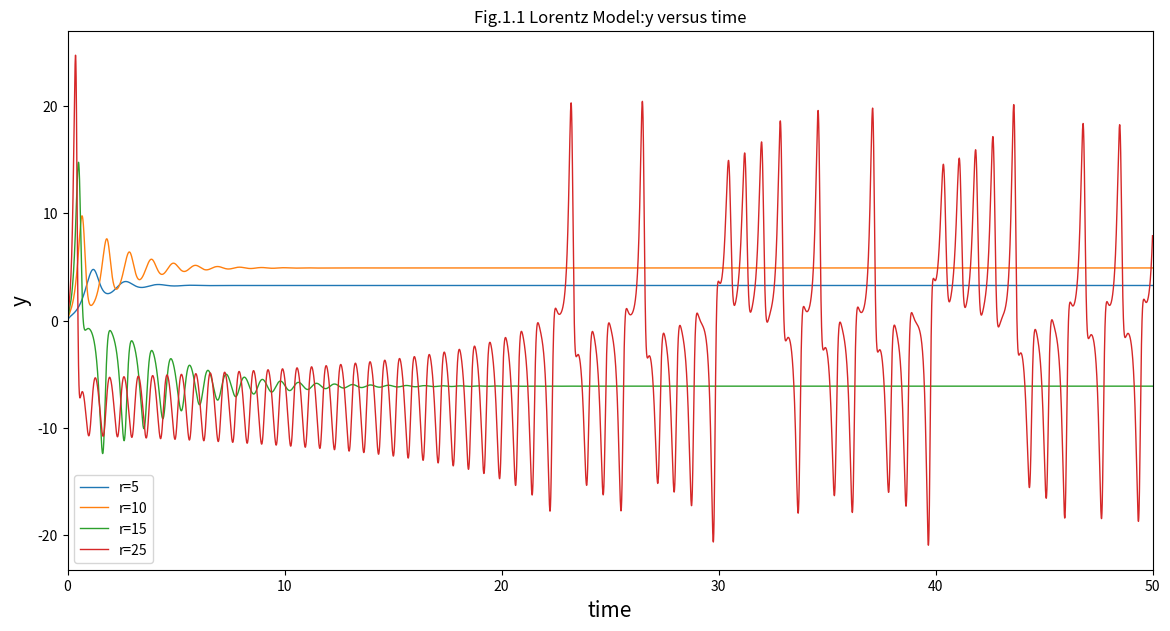
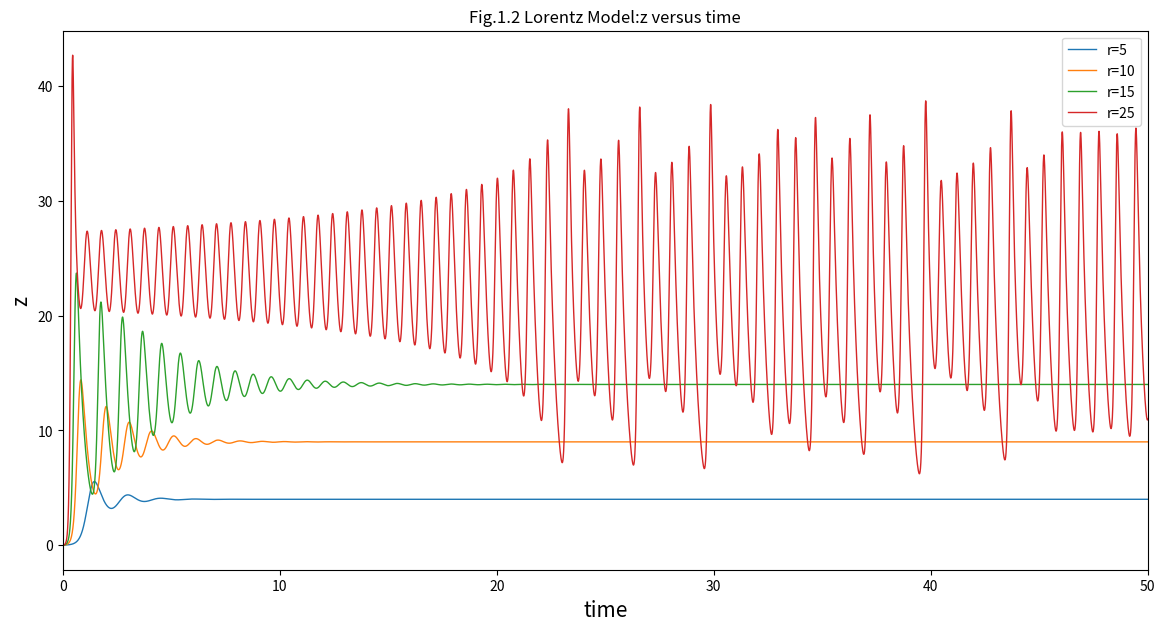
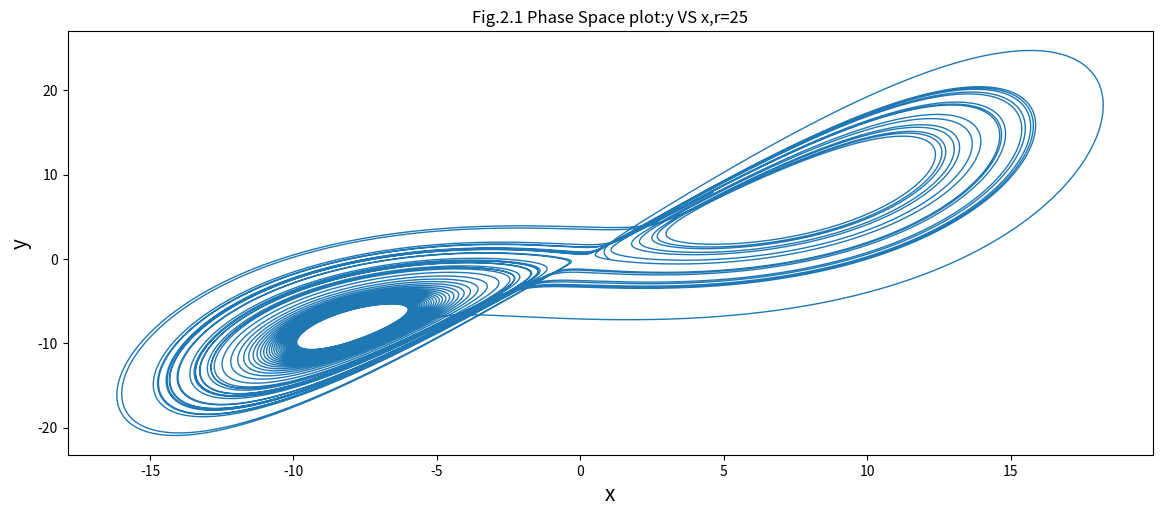
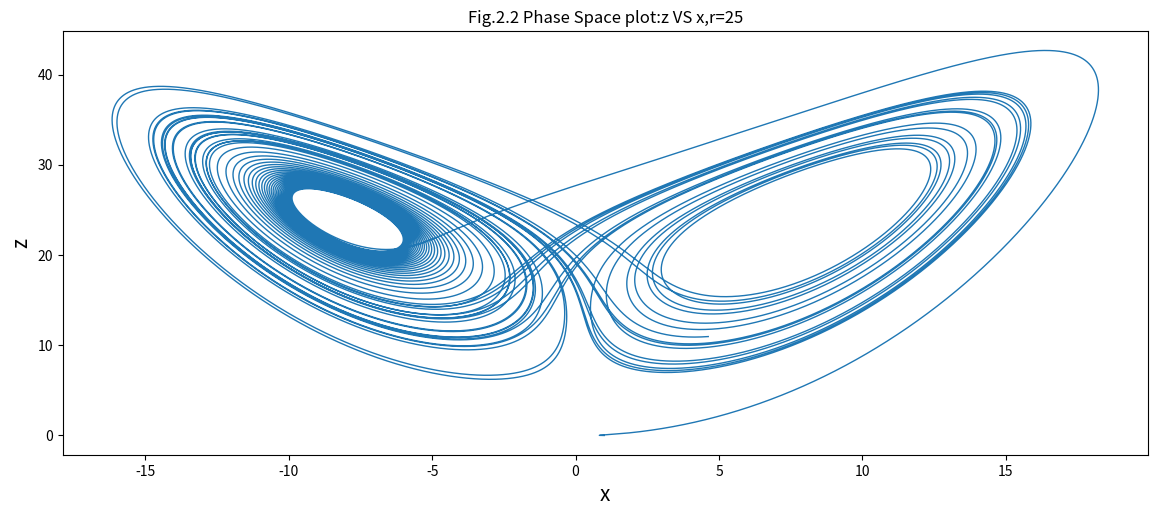
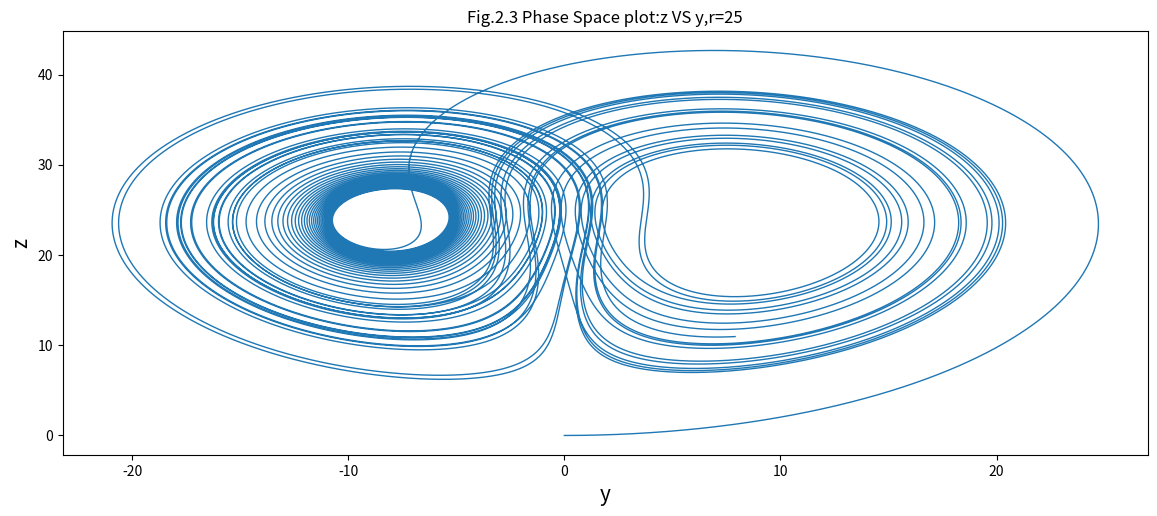

Python code for these plots, in order:
import matplotlib.pyplot as plt
from mpl_toolkits.mplot3d import Axes3D

def loren(x0,y0,z0,r,sigma,b,dt,T):
    location=[[]for i in range(4)]
    location[0].append(x0)
    location[1].append(y0)
    location[2].append(z0)
    location[3].append(0)
    while location[3][-1]<=T:
        location[0].append(location[0][-1]+sigma*(location[1][-1]-location[0][-1])*dt)
        location[1].append(location[1][-1]+(-location[0][-2]*location[2][-1]+r*location[0][-2]-location[1][-1])*dt)
        location[2].append(location[2][-1]+(location[0][-2]*location[1][-2]-b*location[2][-1])*dt)
        location[3].append(location[3][-1]+dt)
    return location#x,y,z,time

sigma,b,dt,T=10,8./3,0.0001,50
#Figure1 z VS time for different r
A=loren(1,0,0,5,sigma,b,dt,T)
B=loren(1,0,0,10,sigma,b,dt,T)
C=loren(1,0,0,15,sigma,b,dt,T)
D=loren(1,0,0,25,sigma,b,dt,T)

plt.figure(figsize=(14,7))
#plt.subplot(1,2,1)
plt.plot(A[3],A[1],linestyle='-',linewidth=1.0,label='r=5')
plt.plot(B[3],B[1],linestyle='-',linewidth=1.0,label='r=10')
plt.plot(C[3],C[1],linestyle='-',linewidth=1.0,label='r=15')
plt.plot(D[3],D[1],linestyle='-',linewidth=1.0,label='r=25')
plt.title('Fig.1.1 Lorentz Model:y versus time')
plt.xlim(0,T)
plt.xlabel('time',fontsize=15)
plt.ylabel('y',fontsize=15)
plt.legend()
plt.savefig('Ex10-L1-1.png',dpi = 144)
plt.show()

plt.figure(figsize=(14,7))
#plt.subplot(1,2,2)
plt.plot(A[3],A[2],linestyle='-',linewidth=1.0,label='r=5')
plt.plot(B[3],B[2],linestyle='-',linewidth=1.0,label='r=10')
plt.plot(C[3],C[2],linestyle='-',linewidth=1.0,label='r=15')
plt.plot(D[3],D[2],linestyle='-',linewidth=1.0,label='r=25')
plt.title('Fig.1.2 Lorentz Model:z versus time')
plt.xlim(0,T)
plt.xlabel('time',fontsize=15)
plt.ylabel('z',fontsize=15)
plt.legend()
plt.savefig('Ex10-L1-2.png',dpi = 144)
plt.show()

#Figure2 phase-space plot
D=loren(1,0,0,25,sigma,b,dt,T)
plt.figure(figsize=(14,5.5))
#plt.subplot(1,3,1)
plt.plot(D[0],D[1],linestyle='-',linewidth=1.0)
plt.title('Fig.2.1 Phase Space plot:y VS x,r=25')
plt.xlabel('x',fontsize=15)
plt.ylabel('y',fontsize=15)
plt.savefig('Ex10-L1-3.png',dpi = 144)
plt.show()

plt.figure(figsize=(14,5.5))
#plt.subplot(1,3,2)
plt.plot(D[0],D[2],linestyle='-',linewidth=1.0)
plt.title('Fig.2.2 Phase Space plot:z VS x,r=25')
plt.xlabel('x',fontsize=15)
plt.ylabel('z',fontsize=15)
plt.savefig('Ex10-L1-4.png',dpi = 144)
plt.show()

plt.figure(figsize=(14,5.5))
#plt.subplot(1,3,3)
plt.plot(D[1],D[2],linestyle='-',linewidth=1.0)
plt.title('Fig.2.3 Phase Space plot:z VS y,r=25')
plt.xlabel('y',fontsize=15)
plt.ylabel('z',fontsize=15)
plt.savefig('Ex10-L1-5.png',dpi = 144)
plt.show()


#Figure3 draw the 3D figure
fig = plt.figure()
ax=Axes3D(fig)     
ax.plot(D[0],D[1],D[2], linestyle='-', linewidth=1.0,label='r=25')
ax.set_title('Fig.2.4 Lorentz Model, r=25')
ax.set_xlabel('x')
ax.set_ylabel('y') 
ax.set_zlabel('z')
plt.savefig('Ex10-L1-6.png',dpi = 144)
plt.show()

